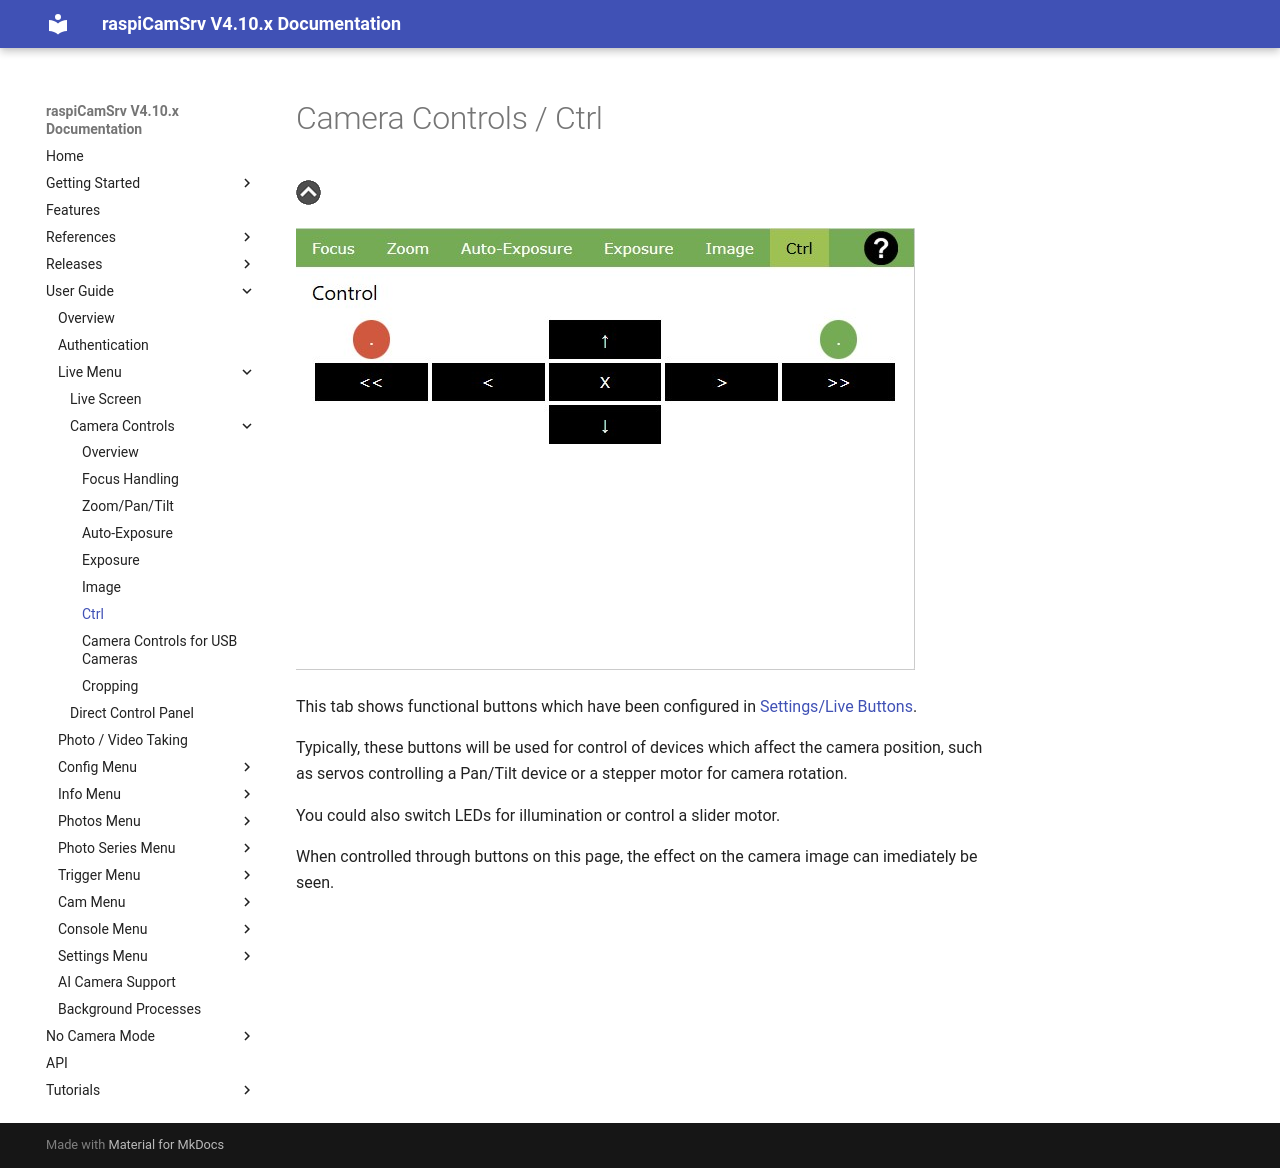

repository: signag/raspi-cam-srv · page: 4.10/CameraControls_Ctrl/index.html · generator: mkdocs

# Camera Controls / Ctrl

[![Up](img/goup.gif)](./CameraControls.md)

![Image](img/Live_Ctrl.jpg)

This tab shows functional buttons which have been configured in [Settings/Live Buttons](./SettingsLButtons.md).

Typically, these buttons will be used for control of devices which affect the camera position, such as servos controlling a Pan/Tilt device or a stepper motor for camera rotation.

You could also switch LEDs for illumination or control a slider motor.

When controlled through buttons on this page, the effect on the camera image can imediately be seen.
